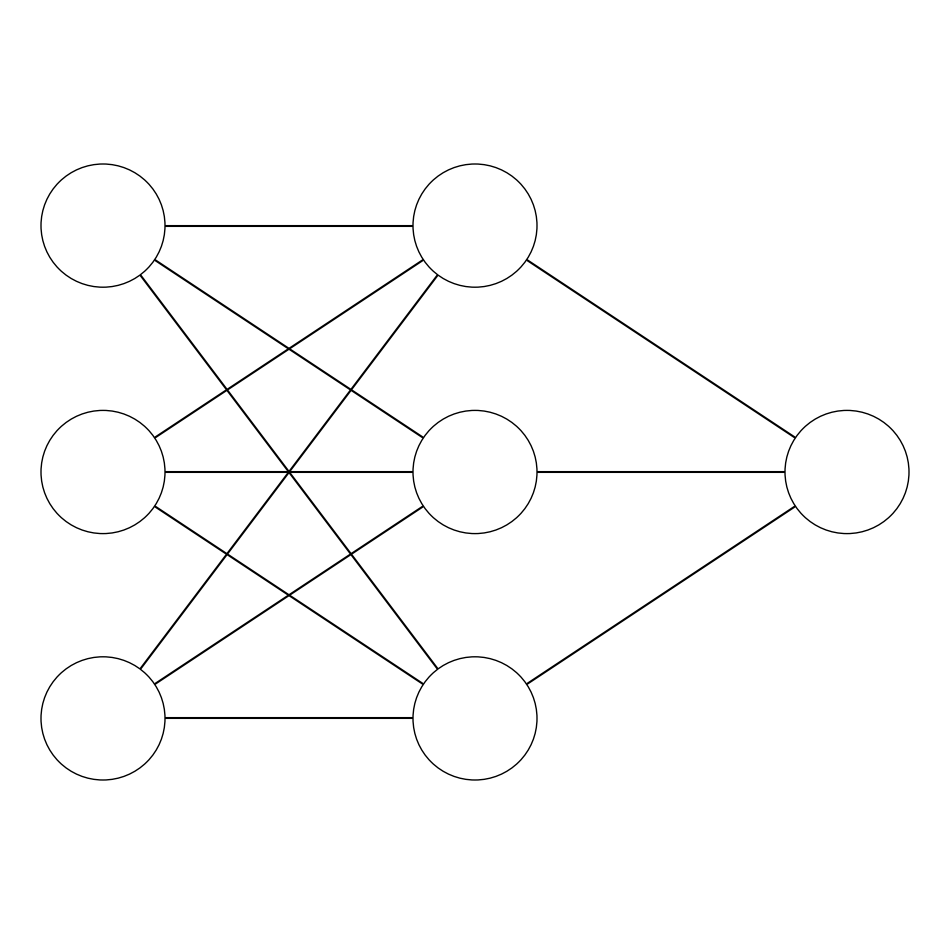

Reproduce this figure in Python.
import numpy as np

# Define the input data for the XOR operation

x = np.array([[0, 0, 0], [0, 0, 1], [0, 1, 0], [0, 1, 1],
              [1, 0, 0], [1, 0, 1], [1, 1, 0], [1, 1, 1]])

y = np.array([[0], [1], [1], [0], [1], [0], [0], [1]])

# Define the structure of the ANN
input_size = 3
hidden_size = 3
output_size = 1

# Initialize the weights of the network using random values
W1 = np.random.rand(input_size, hidden_size)
b1 = np.random.rand(1, hidden_size)
W2 = np.random.rand(hidden_size, output_size)
b2 = np.random.rand(1, output_size)


# Define the activation function
def sigmoid(x):
    return 1 / (1 + np.exp(-x))


# Define the derivative of the activation function
def sigmoid_derivative(x):
    return x * (1 - x)


# Train the network using backpropagation
for epoch in range(10000):
    # Forward propagation
    Z1 = np.dot(x, W1) + b1
    A1 = sigmoid(Z1)
    Z2 = np.dot(A1, W2) + b2
    A2 = sigmoid(Z2)

    # Calculate the error
    error = y - A2

    # Backpropagation
    dZ2 = error * sigmoid_derivative(A2)
    dW2 = np.dot(A1.T, dZ2)
    db2 = np.sum(dZ2, axis=0, keepdims=True)
    dZ1 = np.dot(dZ2, W2.T) * sigmoid_derivative(A1)
    dW1 = np.dot(x.T, dZ1)
    db1 = np.sum(dZ1, axis=0, keepdims=True)

    # Update the weights
    W1 += dW1
    b1 += db1
    W2 += dW2
    b2 += db2

# Test the network on new data
x_test = x

Z1 = np.dot(x_test, W1) + b1
A1 = sigmoid(Z1)
Z2 = np.dot(A1, W2) + b2
A2 = sigmoid(Z2)

# 对A2四舍五入

print(np.round(A2))

# 对比A2与y的值，计算准确率
accuracy = np.mean(np.round(A2) == y)
print("Accuracy:", accuracy)

# 保留两位小数
np.set_printoptions(precision=2)
print(W1)
print(b1)
print(W2)
print(b2)

# 可视化该神经网络，将权重显示在图中
import matplotlib.pyplot as plt
import networkx as nx


# 定义一个函数，用于绘制神经网络
def draw_neural_net(ax, left, right, bottom, top, layer_sizes):
    n_layers = len(layer_sizes)
    v_spacing = (top - bottom) / float(max(layer_sizes))
    h_spacing = (right - left) / float(len(layer_sizes) - 1)

    # Nodes
    for n, layer_size in enumerate(layer_sizes):
        layer_top = v_spacing * (layer_size - 1) / 2. + (top + bottom) / 2.
        for m in range(layer_size):
            circle = plt.Circle((n * h_spacing + left, layer_top - m * v_spacing), v_spacing / 4.,
                                color='w', ec='k', zorder=4)
            ax.add_artist(circle)

    # Edges
    for n, (layer_size_a, layer_size_b) in enumerate(zip(layer_sizes[:-1], layer_sizes[1:])):
        layer_top_a = v_spacing * (layer_size_a - 1) / 2. + (top + bottom) / 2.
        layer_top_b = v_spacing * (layer_size_b - 1) / 2. + (top + bottom) / 2.
        for m in range(layer_size_a):
            for o in range(layer_size_b):
                line = plt.Line2D([n * h_spacing + left, (n + 1) * h_spacing + left],
                                  [layer_top_a - m * v_spacing, layer_top_b - o * v_spacing], c='k')
                ax.add_artist(line)

    # for n, layer_size in enumerate([3, 3, 1]):
    #     layer_top = v_spacing * (layer_size - 1) / 2. + (top + bottom) / 2.
    #     for m in range(layer_size):
    #         if n == 0:
    #             ax.text(-0.1, layer_top - m * v_spacing, round(W1[0][m], 2), fontsize=14)
    #             ax.text(-0.1, layer_top - m * v_spacing - 0.05, round(W1[1][m], 2), fontsize=14)
    #             ax.text(-0.1, layer_top - m * v_spacing - 0.1, round(W1[2][m], 2), fontsize=14)
    #             ax.text(-0.1, layer_top - m * v_spacing - 0.15, round(b1[0][m], 2), fontsize=14)
    #         elif n == 1:
    #             ax.text(0.9, layer_top - m * v_spacing, round(W2[m][0], 2), fontsize=14)
    #             ax.text(0.85, layer_top - m * v_spacing, round(b2[0][0], 2), fontsize=14)


# 绘制神经网络
fig = plt.figure(figsize=(12, 12))
ax = fig.gca()
ax.axis('off')

draw_neural_net(ax, 0.1, 0.9, 0.1, 0.9, [3, 3, 1])

# 显示权重
plt.show()

# 保存图片
fig.savefig('neural_network.png')
